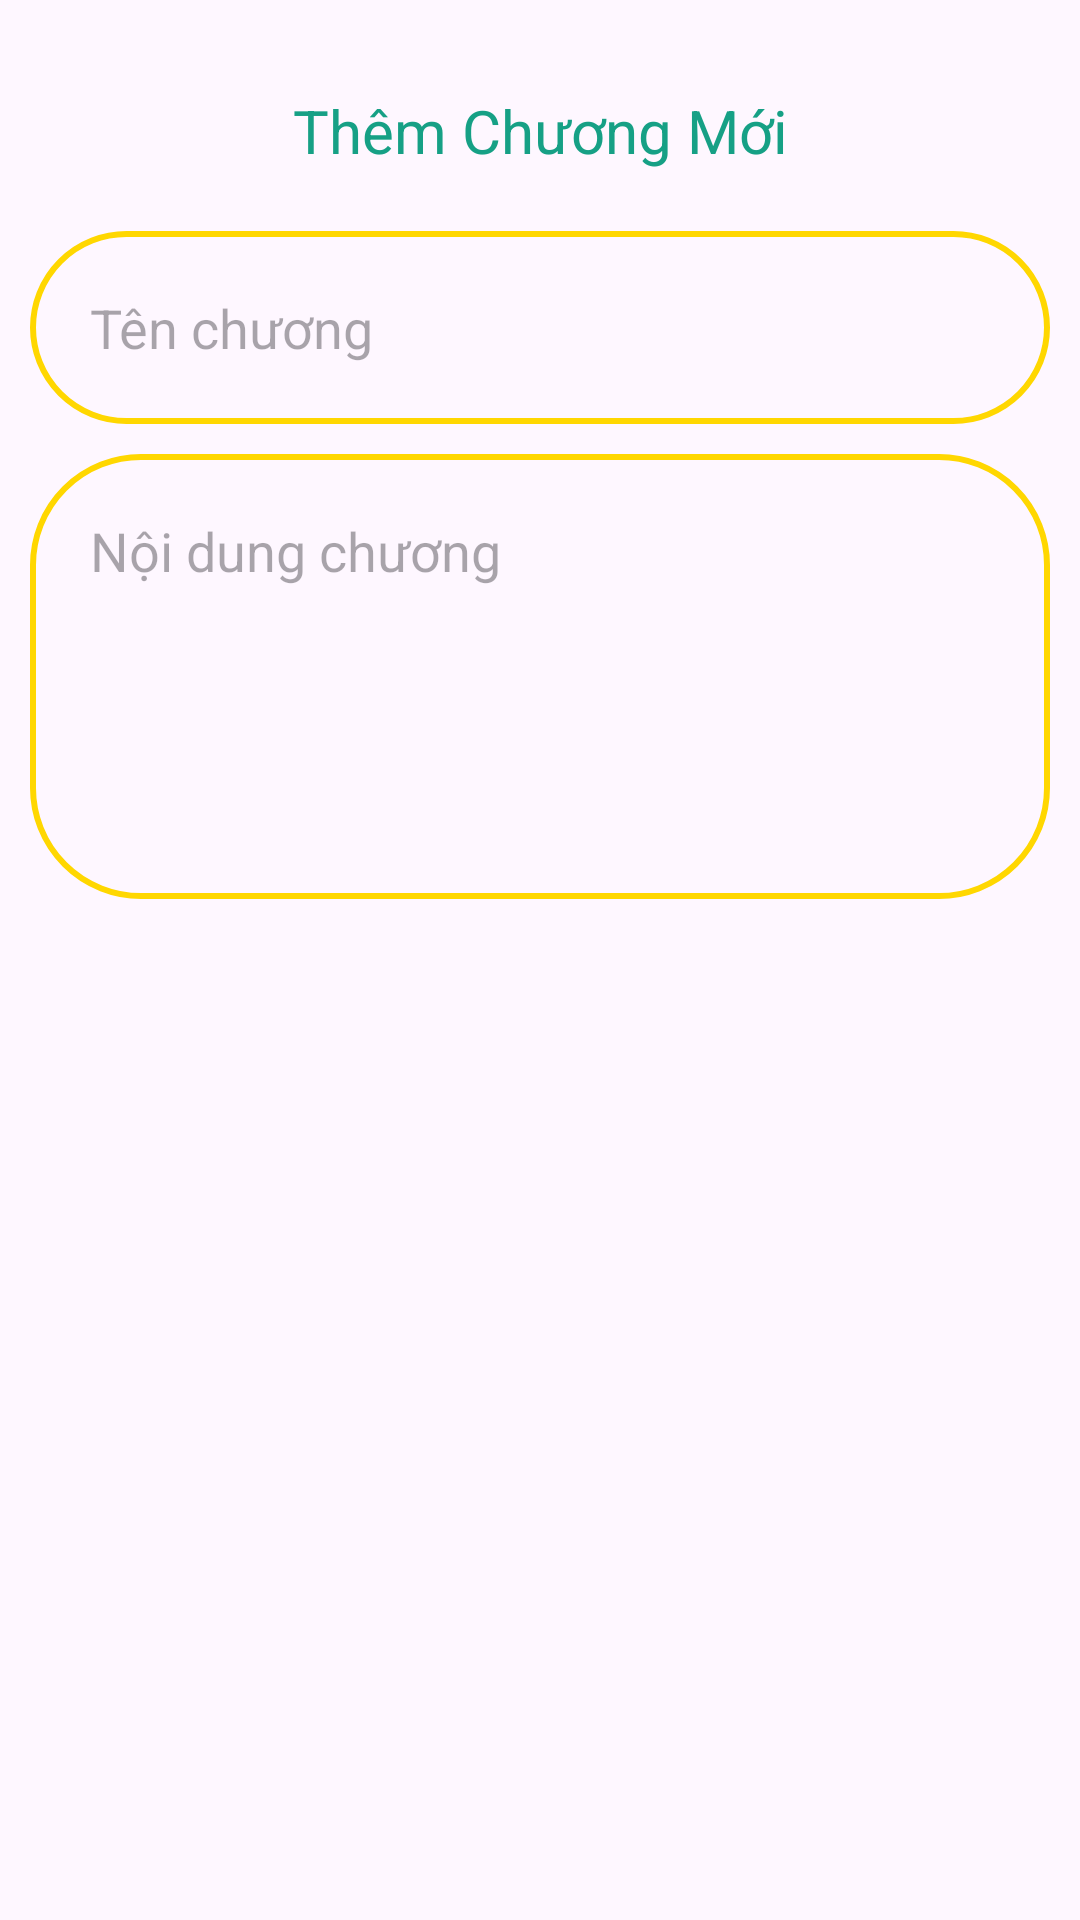

Android layout source for this screen:
<!-- AndroidManifest.xml: application theme Theme.AppTruyenChu -->
<!-- res/layout/dialog_add_chapter.xml -->
<?xml version="1.0" encoding="utf-8"?>
<LinearLayout xmlns:android="http://schemas.android.com/apk/res/android"
    android:layout_width="match_parent"
    android:layout_height="wrap_content"
    android:orientation="vertical"
    android:padding="10dp">
    <TextView
        android:layout_width="match_parent"
        android:layout_height="wrap_content"
        android:gravity="center"
        android:textSize="20dp"
        android:layout_marginVertical="20dp"
        android:textColor="#16A085"
        android:text="Thêm Chương Mới"/>
    <EditText
        android:id="@+id/input_ten_chuong"
        android:layout_width="match_parent"
        android:layout_height="wrap_content"
        android:hint="Tên chương"
        android:padding="20dp"
        android:background="@drawable/boc_goc"/>

    <EditText
        android:layout_marginTop="10dp"
        android:id="@+id/input_noi_dung_chuong"
        android:layout_width="match_parent"
        android:layout_height="wrap_content"
        android:hint="Nội dung chương"
        android:minLines="5"
        android:maxLines="5"
        android:gravity="top"
        android:scrollbars="vertical"
        android:padding="20dp"
        android:background="@drawable/boc_goc"
        android:inputType="textMultiLine"
        android:layout_marginBottom="10dp"/>
</LinearLayout>
<!-- resources referenced by this layout -->
<resources>
  <!-- drawable boc_goc (drawable) -->
  <?xml version="1.0" encoding="utf-8"?>
  <shape xmlns:android="http://schemas.android.com/apk/res/android"
      android:shape="rectangle">
      <stroke
          android:width="2dp"
          android:color="#FFD700"/>
      <corners android:radius="36dp"/>
  </shape>
  <style name="Theme.AppTruyenChu" parent="Base.Theme.AppTruyenChu" />
  <style name="Base.Theme.AppTruyenChu" parent="Theme.Material3.DayNight.NoActionBar">
          
          
      </style>
</resources>
